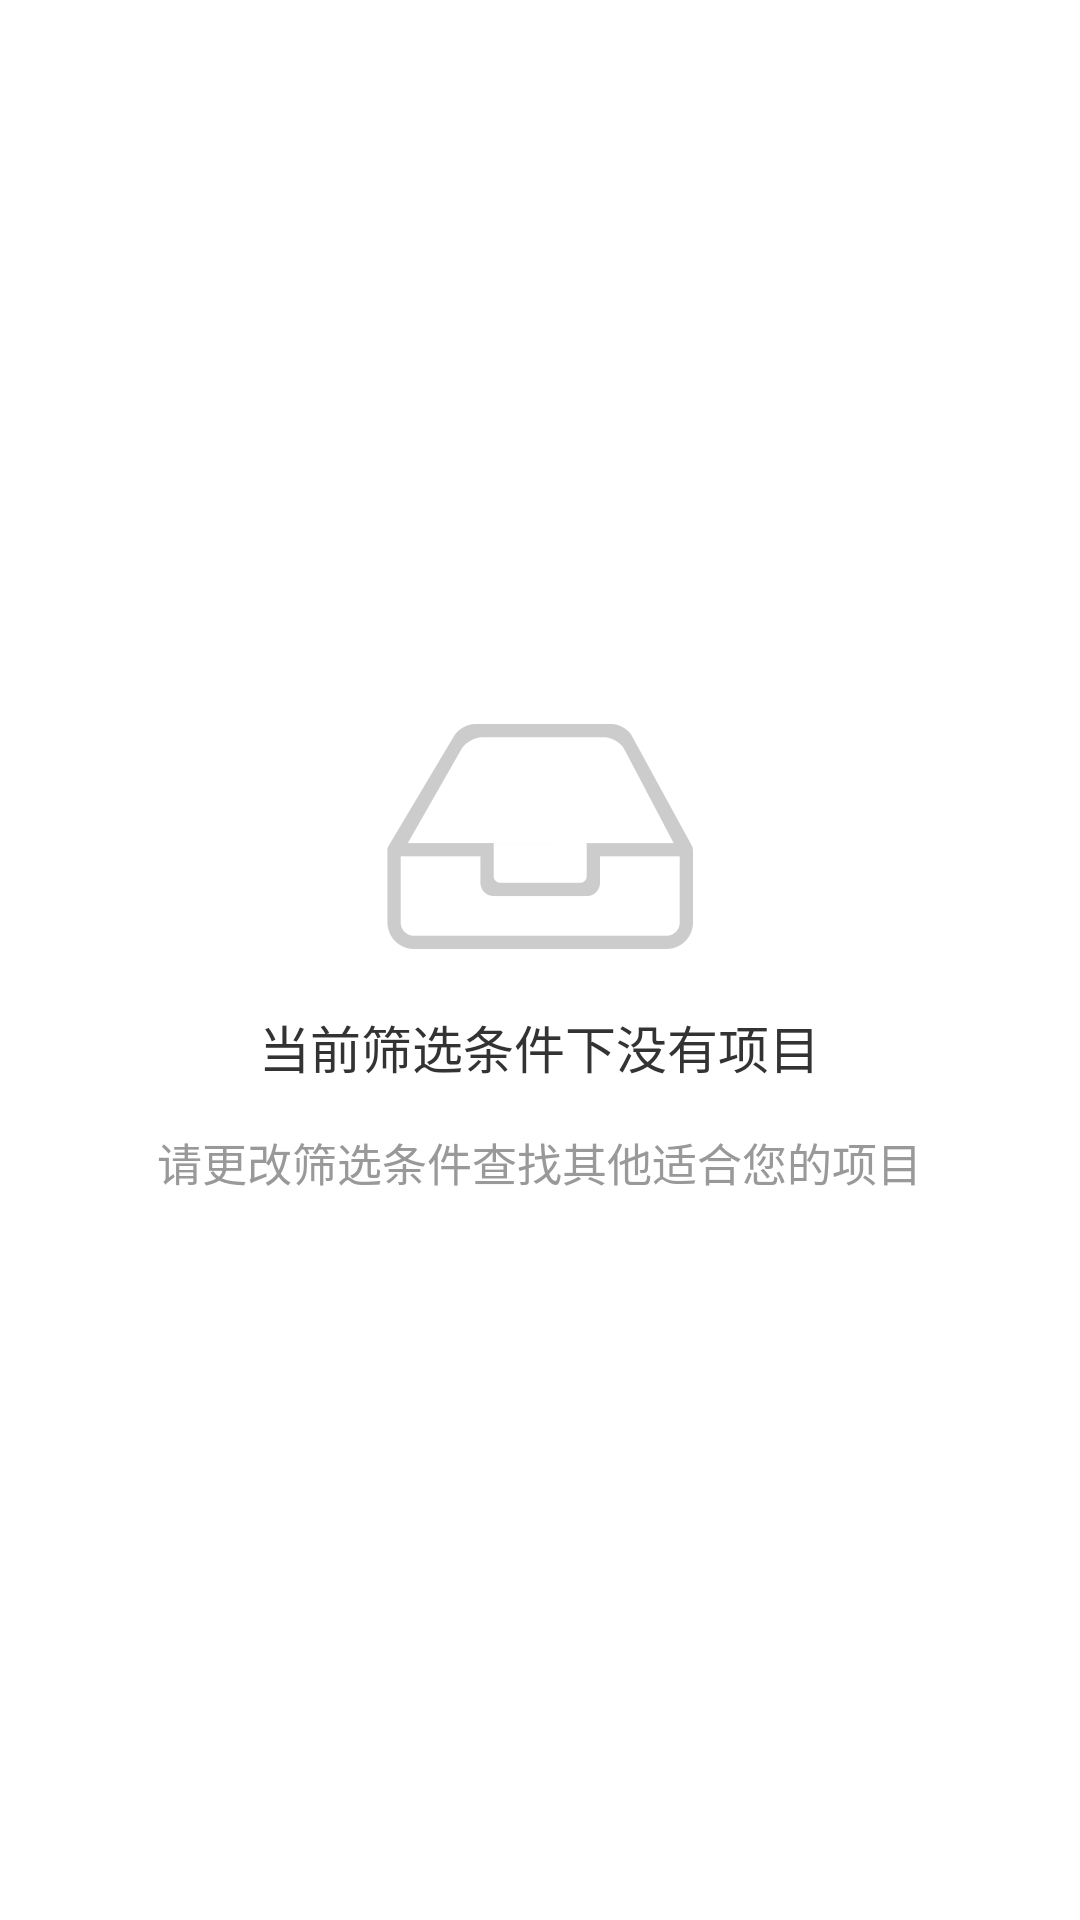

Produce the Android XML layout that renders to this screen, including the resource entries it uses.
<!-- AndroidManifest.xml: application theme NoTitleNoTraslucentTheme -->
<!-- res/layout/first_page_empty_view.xml -->
<?xml version="1.0" encoding="utf-8"?>
<LinearLayout
    xmlns:android="http://schemas.android.com/apk/res/android"
    android:layout_width="match_parent"
    android:layout_height="match_parent"
    android:orientation="vertical"
    android:background="@color/white_ffffff">


    

    <LinearLayout
        android:id="@+id/ll_filter_no_data"
        android:layout_width="match_parent"
        android:layout_height="match_parent"
        android:gravity="center"
        android:orientation="vertical">

        <ImageView
            android:layout_width="wrap_content"
            android:layout_height="wrap_content"
            android:src="@mipmap/icon_no_data"/>

        <TextView
            android:layout_width="wrap_content"
            android:layout_height="wrap_content"
            android:layout_marginTop="20dp"
            android:text="当前筛选条件下没有项目"
            android:textColor="@color/black_333333"
            android:textSize="@dimen/font_32"/>

        <TextView
            android:layout_width="wrap_content"
            android:layout_height="wrap_content"
            android:layout_marginLeft="10dp"
            android:layout_marginRight="10dp"
            android:layout_marginTop="15dp"
            android:gravity="center"
            android:text="请更改筛选条件查找其他适合您的项目"
            android:textColor="@color/gray_999999"
            android:textSize="@dimen/font_28"/>
    </LinearLayout>


</LinearLayout>
<!-- resources referenced by this layout -->
<resources>
  <color name="black_333333">#333</color>
  <color name="gray_999999">#999</color>
  <color name="gray_dddddd">#ddd</color>
  <color name="white_ffffff">#fff</color>
  <dimen name="font_28">15dp</dimen>
  <dimen name="font_32">17dp</dimen>
  <dimen name="margin_10">10dp</dimen>
  <!-- mipmap icon_no_data: png bitmap (mipmap-xhdpi, 3770 bytes) -->
  <style name="NoTitleNoTraslucentTheme" parent="NoTraslucentTheme">
          <item name="windowNoTitle">true</item>
      </style>
  <style name="NoTraslucentTheme" parent="AppTheme">
          <item name="android:windowIsTranslucent">false</item>
      </style>
  <style name="AppTheme" parent="Theme.AppCompat.Light.DarkActionBar">
          
          <item name="android:textCursorDrawable">@null</item>
      </style>
</resources>
